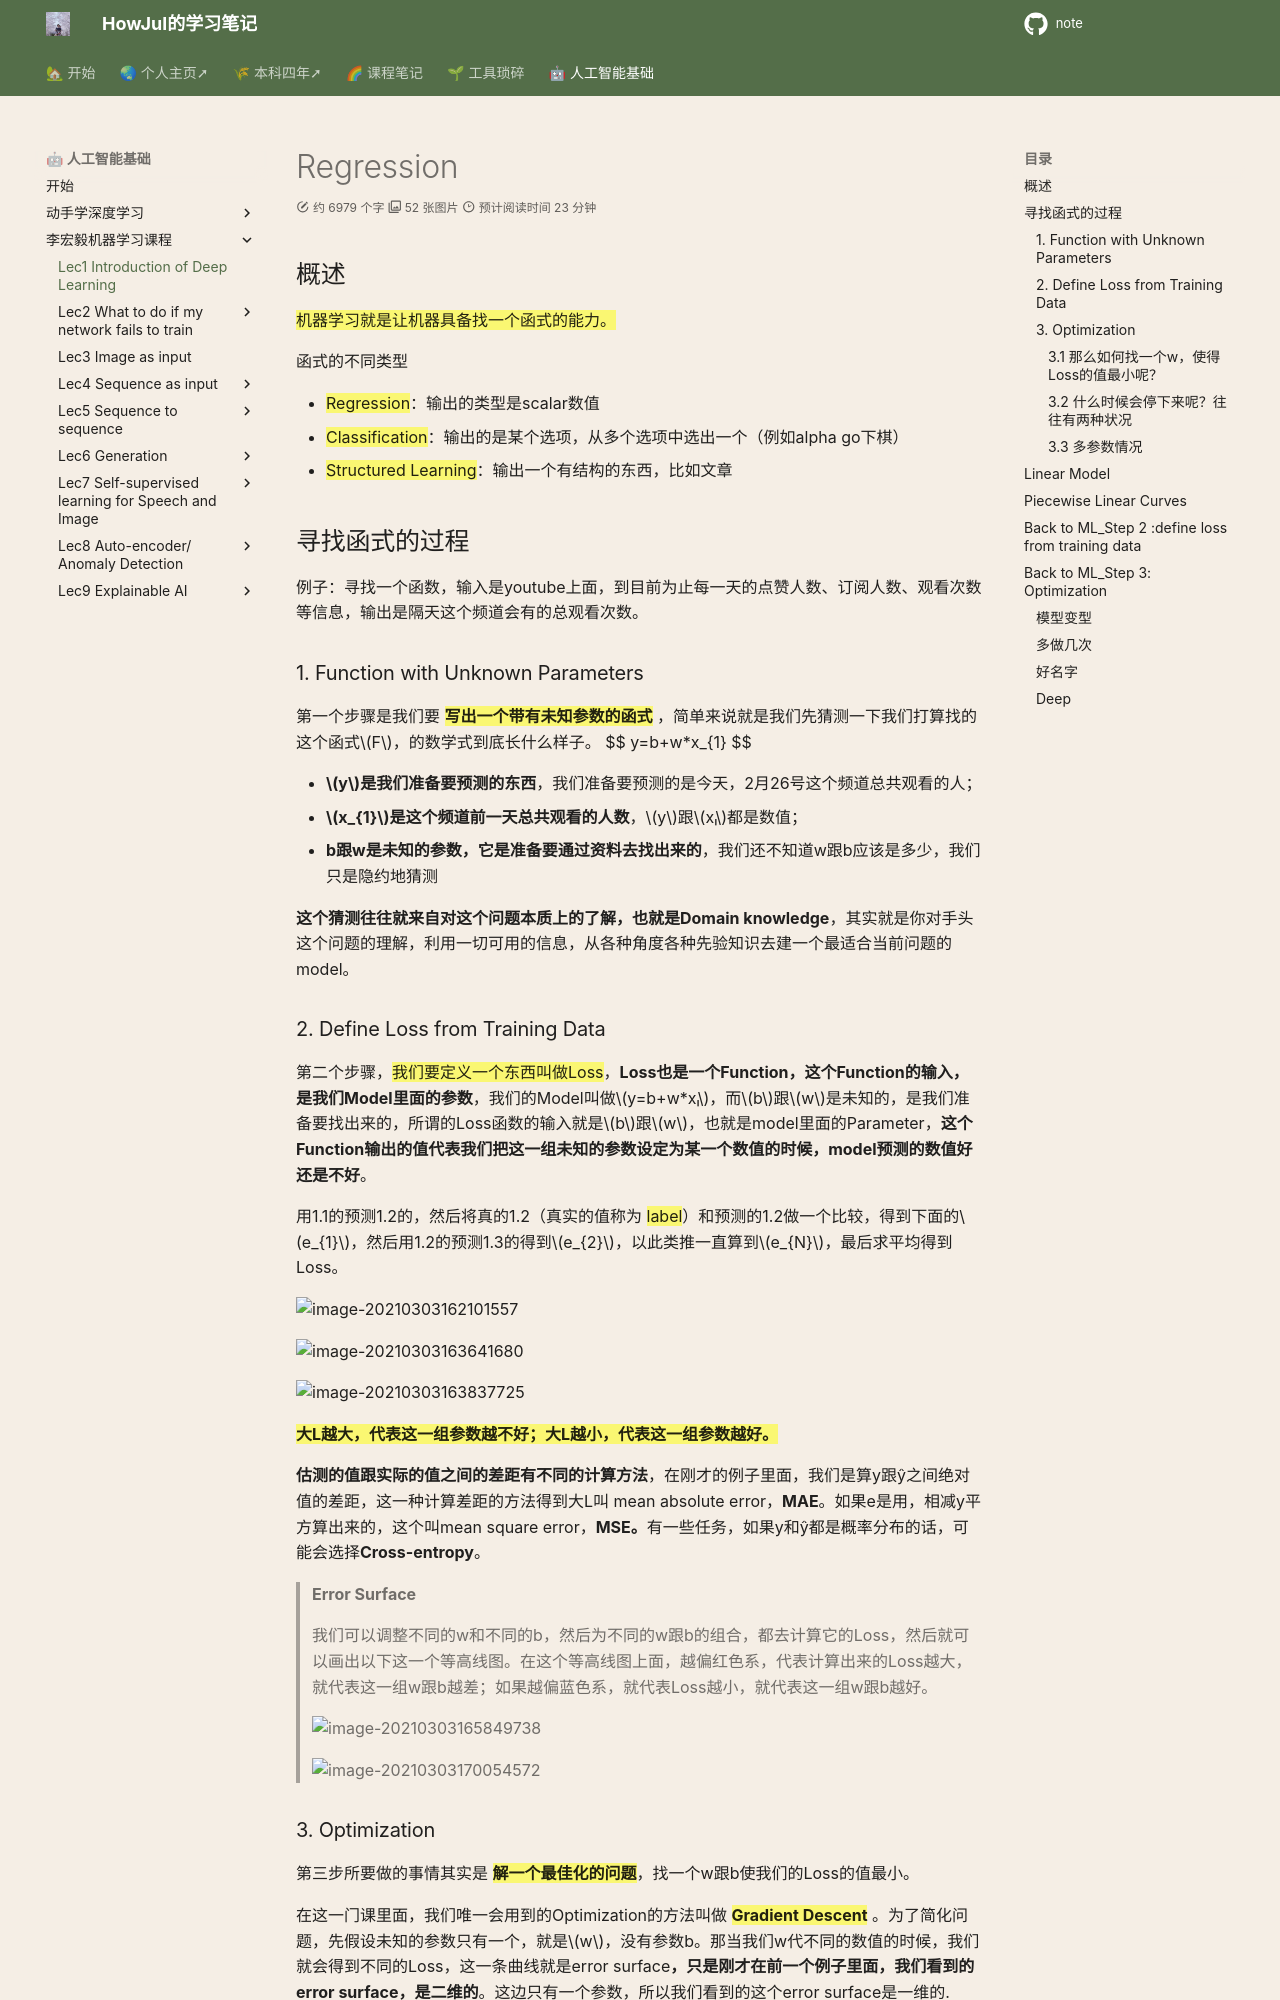

repository: howjul/note · page: ML/Lec1_Introduction of Deep Learning/index.html · generator: mkdocs

# Regression

## 概述

==机器学习就是让机器具备找一个函式的能力。==

函式的不同类型

- ==Regression==：输出的类型是scalar数值
- ==Classification==：输出的是某个选项，从多个选项中选出一个（例如alpha go下棋）
- ==Structured Learning==：输出一个有结构的东西，比如文章

## 寻找函式的过程

例子：寻找一个函数，输入是youtube上面，到目前为止每一天的点赞人数、订阅人数、观看次数等信息，输出是隔天这个频道会有的总观看次数。

### 1. Function with Unknown Parameters

第一个步骤是我们要 ==**写出一个带有未知参数的函式**== ，简单来说就是我们先猜测一下我们打算找的这个函式$F$，的数学式到底长什么样子。
$$
y=b+w*x_{1}
$$

- **$y$是我们准备要预测的东西**，我们准备要预测的是今天，2月26号这个频道总共观看的人；
- **$x_{1}$是这个频道前一天总共观看的人数**，$y$跟$xₗ$都是数值；
- **b跟w是未知的参数，它是准备要通过资料去找出来的**，我们还不知道w跟b应该是多少，我们只是隐约地猜测

**这个猜测往往就来自对这个问题本质上的了解，也就是Domain knowledge**，其实就是你对手头这个问题的理解，利用一切可用的信息，从各种角度各种先验知识去建一个最适合当前问题的model。

### 2. Define Loss from Training Data

第二个步骤，==我们要定义一个东西叫做Loss==，**Loss也是一个Function，这个Function的输入，是我们Model里面的参数**，我们的Model叫做$y=b+w*xₗ$，而$b$跟$w$是未知的，是我们准备要找出来的，所谓的Loss函数的输入就是$b$跟$w$，也就是model里面的Parameter，**这个Function输出的值代表我们把这一组未知的参数设定为某一个数值的时候，model预测的数值好还是不好**。

用1.1的预测1.2的，然后将真的1.2（真实的值称为 ==label==）和预测的1.2做一个比较，得到下面的$e_{1}$，然后用1.2的预测1.3的得到$e_{2}$，以此类推一直算到$e_{N}$，最后求平均得到Loss。

![image-20210303162101557](./assets/image-20210303162101557.png)

![image-20210303163641680](./assets/image-20210303163641680.png)

![image-20210303163837725](./assets/image-20210303163837725.png)

==**大L越大，代表这一组参数越不好；大L越小，代表这一组参数越好。**==

**估测的值跟实际的值之间的差距有不同的计算方法**，在刚才的例子里面，我们是算y跟ŷ之间绝对值的差距，这一种计算差距的方法得到大L叫 mean absolute error，**MAE**。如果e是用，相减y平方算出来的，这个叫mean square error，**MSE。**有一些任务，如果y和ŷ都是概率分布的话，可能会选择**Cross-entropy**。

> **Error Surface**
>
> 我们可以调整不同的w和不同的b，然后为不同的w跟b的组合，都去计算它的Loss，然后就可以画出以下这一个等高线图。在这个等高线图上面，越偏红色系，代表计算出来的Loss越大，就代表这一组w跟b越差；如果越偏蓝色系，就代表Loss越小，就代表这一组w跟b越好。
>
> ![image-20210303165849738](./assets/image-20210303165849738.png)
>
> ![image-20210303170054572](./assets/image-20210303170054572.png)

### 3. Optimization

第三步所要做的事情其实是 ==**解一个最佳化的问题**==，找一个w跟b使我们的Loss的值最小。

在这一门课里面，我们唯一会用到的Optimization的方法叫做 ==**Gradient Descent**== 。为了简化问题，先假设未知的参数只有一个，就是$w$，没有参数b。那当我们w代不同的数值的时候，我们就会得到不同的Loss，这一条曲线就是error surface**，只是刚才在前一个例子里面，我们看到的error surface，是二维的**。这边只有一个参数，所以我们看到的这个error surface是一维的.

![image-20210303195204312](./assets/image-20210303195204312.png)

---
